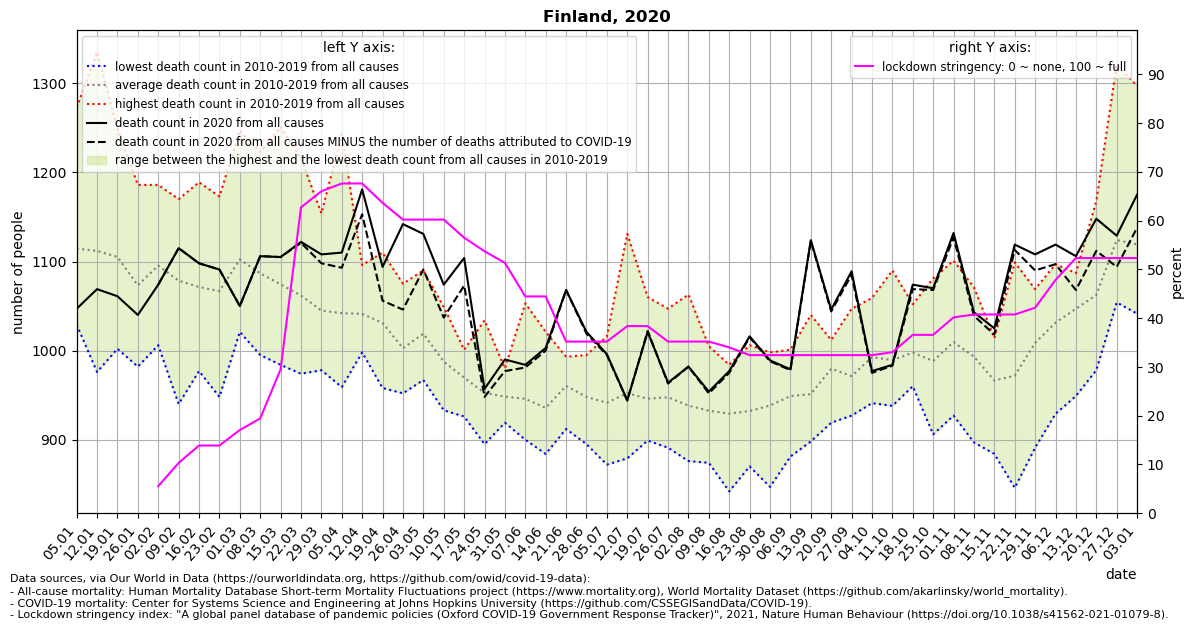

The data file committed next to this chart (first rows):
location, date, time, time_unit, deaths_2010_all_ages, deaths_2011_all_ages, deaths_2012_all_ages, deaths_2013_all_ages, deaths_2014_all_ages, deaths_2015_all_ages, deaths_2016_all_ages, deaths_2017_all_ages, deaths_2018_all_ages, deaths_2019_all_ages, deaths_2020_all_ages, deaths_2021_all_ages, new_deaths, stringency_index, deaths_min, deaths_max, deaths_mean, deaths_noncovid
Finland, 2020-01-05, 1, weekly, 1029, 1033, 1066, 1126, 1065, 1084, 1184, 1273, 1072, 1213, 1047, 1101, , , 1029, 1273, 1114, 
Finland, 2020-01-12, 2, weekly, 976.0, 1096, 1034, 1106, 1005, 1159, 1192, 1335, 1091, 1125, 1069, 1121, , , 976.0, 1335, 1112, 
Finland, 2020-01-19, 3, weekly, 1002, 1027, 1031, 1087, 1042, 1151, 1249, 1208, 1083, 1171, 1061, 1203, , , 1002, 1249, 1105, 
Finland, 2020-01-26, 4, weekly, 1066, 982.0, 1044, 1004, 1000, 1040, 1186, 1145, 1131, 1134, 1040, 1155, , , 982.0, 1186, 1073, 
Finland, 2020-02-02, 5, weekly, 1031, 1006, 1085, 1063, 1081, 1062, 1183, 1116, 1186, 1141, 1074, 1097, 0.0, 5.56, 1006, 1186, 1095, 1074
Finland, 2020-02-09, 6, weekly, 1004, 940.0, 1054, 1062, 1110, 1062, 1167, 1106, 1110, 1170, 1115, 1054, 0.0, 10.32, 940.0, 1170, 1078, 1115
Finland, 2020-02-16, 7, weekly, 977.0, 1005, 1189, 1051, 998.0, 1093, 1047, 1122, 1143, 1089, 1098, 1158, 0.0, 13.89, 977.0, 1189, 1071, 1098
Finland, 2020-02-23, 8, weekly, 1008, 1020, 1157, 1059, 948.0, 1075, 1046, 1124, 1173, 1058, 1091, 1122, 0.0, 13.89, 948.0, 1173, 1067, 1091
Finland, 2020-03-01, 9, weekly, 1028, 1076, 1169, 1129, 1021, 1126, 1075, 1083, 1247, 1070, 1050, 1078, 0.0, 17.06, 1021, 1247, 1102, 1050
Finland, 2020-03-08, 10, weekly, 1060, 1092, 1140, 1067, 995.0, 1134, 1023, 1048, 1223, 1085, 1106, 1036, 0.0, 19.44, 995.0, 1223, 1087, 1106
Finland, 2020-03-15, 11, weekly, 1002, 1022, 1141, 1081, 984.0, 1047, 1041, 1021, 1251, 1154, 1105, 1076, 0.0, 29.5, 984.0, 1251, 1074, 1105
Finland, 2020-03-22, 12, weekly, 992.0, 1042, 1082, 1090, 974.0, 1015, 1095, 1065, 1216, 1047, 1122, 1008, 1.0, 62.7, 974.0, 1216, 1062, 1121
Finland, 2020-03-29, 13, weekly, 978.0, 1041, 1006, 1066, 1039, 1012, 1097, 985.0, 1154, 1072, 1108, 1031, 10.0, 66, 978.0, 1154, 1045, 1098
Finland, 2020-04-05, 14, weekly, 964.0, 979.0, 959.0, 1076, 1057, 1070, 980.0, 1059, 1243, 1033, 1110, 1017, 17.0, 67.59, 959.0, 1243, 1042, 1093
Finland, 2020-04-12, 15, weekly, 1005, 1001, 1031, 1080, 1059, 1075, 1010, 998.0, 1096, 1058, 1181, 964.0, 28.0, 67.59, 998.0, 1096, 1041, 1153
Finland, 2020-04-19, 16, weekly, 963.0, 1005, 958.0, 1026, 1070, 1040, 1060, 1055, 1110, 1024, 1094, , 38.0, 63.62, 958.0, 1110, 1031, 1056
Finland, 2020-04-26, 17, weekly, 1017, 986.0, 952.0, 964.0, 1030, 1075, 968.0, 1006, 1027, 1001, 1142, , 96.0, 60.19, 952.0, 1075, 1003, 1046
Finland, 2020-05-03, 18, weekly, 969.0, 967.0, 975.0, 1037, 1053, 1021, 976.0, 1079, 1023, 1090, 1131, , 40.0, 60.19, 967.0, 1090, 1019, 1091
Finland, 2020-05-10, 19, weekly, 962.0, 991.0, 933.0, 1027, 1006, 1009, 947.0, 1049, 980.0, 972.0, 1074, , 37.0, 60.19, 933.0, 1049, 987.6, 1037
Finland, 2020-05-17, 20, weekly, 942.0, 968.0, 947.0, 985.0, 1001, 926.0, 963.0, 999.0, 973.0, 993.0, 1104, , 31.0, 56.48, 926.0, 1001, 969.7, 1073
Finland, 2020-05-24, 21, weekly, 895.0, 920.0, 960.0, 923.0, 1034, 939.0, 1023, 995.0, 909.0, 927.0, 957.0, , 9.0, 53.7, 895.0, 1034, 952.5, 948.0
Finland, 2020-05-31, 22, weekly, 920.0, 969.0, 931.0, 947.0, 965.0, 947.0, 980.0, 980.0, 926.0, 919.0, 990.0, , 13.0, 51.32, 919.0, 980.0, 948.4, 977.0
Finland, 2020-06-07, 23, weekly, 901.0, 993.0, 907.0, 900.0, 926.0, 907.0, 913.0, 1014, 944.0, 1053, 984.0, , 3.0, 44.44, 900.0, 1053, 945.8, 981.0
Finland, 2020-06-14, 24, weekly, 884.0, 911.0, 972.0, 930.0, 910.0, 927.0, 947.0, 1021, 921.0, 934.0, 1003, , 3.0, 44.44, 884.0, 1021, 935.7, 1000
Finland, 2020-06-21, 25, weekly, 959.0, 967.0, 978.0, 912.0, 952.0, 987.0, 939.0, 993.0, 954.0, 962.0, 1068, , 0.0, 35.19, 912.0, 993.0, 960.3, 1068
Finland, 2020-06-28, 26, weekly, 950.0, 946.0, 909.0, 931.0, 991.0, 924.0, 995.0, 993.0, 946.0, 895.0, 1021, , 2.0, 35.19, 895.0, 995.0, 948.0, 1019
Finland, 2020-07-05, 27, weekly, 950.0, 958.0, 934.0, 872.0, 972.0, 1016, 874.0, 929.0, 961.0, 949.0, 996.0, , 1.0, 35.19, 872.0, 1016, 941.5, 995.0
Finland, 2020-07-12, 28, weekly, 1131, 879.0, 953.0, 889.0, 955.0, 885.0, 940.0, 921.0, 986.0, 983.0, 944.0, , 0.0, 38.36, 879.0, 1131, 952.2, 944.0
Finland, 2020-07-19, 29, weekly, 944.0, 917.0, 918.0, 899.0, 984.0, 902.0, 949.0, 925.0, 1060, 962.0, 1021, , -1.0, 38.36, 899.0, 1060, 946.0, 1022
Finland, 2020-07-26, 30, weekly, 914.0, 909.0, 909.0, 891.0, 986.0, 902.0, 952.0, 944.0, 1047, 1022, 964.0, , 1.0, 35.19, 891.0, 1047, 947.6, 963.0
Finland, 2020-08-02, 31, weekly, 955.0, 892.0, 876.0, 912.0, 1054, 883.0, 902.0, 923.0, 1063, 922.0, 982.0, , 0.0, 35.19, 876.0, 1063, 938.2, 982.0
Finland, 2020-08-09, 32, weekly, 959.0, 880.0, 909.0, 948.0, 1005, 874.0, 919.0, 954.0, 919.0, 958.0, 954.0, , 2.0, 35.19, 874.0, 1005, 932.5, 952.0
Finland, 2020-08-16, 33, weekly, 842.0, 917.0, 942.0, 889.0, 950.0, 956.0, 946.0, 943.0, 984.0, 923.0, 977.0, , 2.0, 34, 842.0, 984.0, 929.2, 975.0
Finland, 2020-08-23, 34, weekly, 891.0, 927.0, 870.0, 884.0, 957.0, 946.0, 1006, 906.0, 943.0, 992.0, 1016, , 1.0, 32.41, 870.0, 1006, 932.2, 1015
Finland, 2020-08-30, 35, weekly, 998.0, 889.0, 847.0, 955.0, 879.0, 957.0, 991.0, 954.0, 947.0, 966.0, 989.0, , 1.0, 32.41, 847.0, 998.0, 938.3, 988.0
Finland, 2020-09-06, 36, weekly, 945.0, 881.0, 929.0, 928.0, 971.0, 917.0, 991.0, 1001, 941.0, 986.0, 979.0, , 1.0, 32.41, 881.0, 1001, 949.0, 978.0
Finland, 2020-09-13, 37, weekly, 920.0, 930.0, 952.0, 898.0, 986.0, 966.0, 922.0, 1040, 907.0, 990.0, 1124, , 1.0, 32.41, 898.0, 1040, 951.1, 1123
Finland, 2020-09-20, 38, weekly, 971.0, 993.0, 968.0, 919.0, 1012, 977.0, 1012, 940.0, 997.0, 1007, 1046, , 2.0, 32.41, 919.0, 1012, 979.6, 1044
Finland, 2020-09-27, 39, weekly, 932.0, 944.0, 927.0, 961.0, 996.0, 938.0, 983.0, 974.0, 1012, 1047, 1089, , 4.0, 32.41, 927.0, 1047, 971.4, 1085
Finland, 2020-10-04, 40, weekly, 959.0, 1004, 960.0, 941.0, 980.0, 957.0, 986.0, 1030, 1059, 1050, 977.0, , 2.0, 32.41, 941.0, 1059, 992.6, 975.0
Finland, 2020-10-11, 41, weekly, 977.0, 944.0, 944.0, 938.0, 976.0, 982.0, 1074, 964.0, 1004, 1090, 984.0, , 1.0, 33, 938.0, 1090, 989.3, 983.0
Finland, 2020-10-18, 42, weekly, 987.0, 960.0, 969.0, 994.0, 989.0, 1025, 994.0, 1024, 982.0, 1052, 1074, , 5.0, 36.57, 960.0, 1052, 997.6, 1069
Finland, 2020-10-25, 43, weekly, 915.0, 910.0, 906.0, 1008, 971.0, 1045, 1025, 1024, 999.0, 1081, 1070, , 2.0, 36.57, 906.0, 1081, 988.4, 1068
Finland, 2020-11-01, 44, weekly, 927.0, 971.0, 982.0, 982.0, 1070, 967.0, 1040, 1034, 1021, 1101, 1132, , 5.0, 40.14, 927.0, 1101, 1010, 1127
Finland, 2020-11-08, 45, weekly, 956.0, 897.0, 1018, 969.0, 1049, 967.0, 1071, 977.0, 1031, 997.0, 1043, , 4.0, 40.74, 897.0, 1071, 993.2, 1039
Finland, 2020-11-15, 46, weekly, 942.0, 974.0, 959.0, 884.0, 931.0, 1005, 1006, 966.0, 983.0, 1014, 1025, , 7.0, 40.74, 884.0, 1014, 966.4, 1018
Finland, 2020-11-22, 47, weekly, 984.0, 945.0, 894.0, 933.0, 846.0, 1054, 1099, 998.0, 995.0, 970.0, 1119, , 6.0, 40.74, 846.0, 1099, 971.8, 1113
Finland, 2020-11-29, 48, weekly, 1049, 1016, 992.0, 975.0, 891.0, 1069, 1044, 988.0, 1038, 1024, 1108, , 18.0, 42.13, 891.0, 1069, 1009, 1090
Finland, 2020-12-06, 49, weekly, 1041, 929.0, 1006, 993.0, 1054, 1082, 1034, 1014, 1063, 1097, 1119, , 22.0, 47.82, 929.0, 1097, 1031, 1097
Finland, 2020-12-13, 50, weekly, 1018, 949.0, 1087, 1050, 1063, 1060, 1069, 1056, 1065, 1053, 1106, , 38.0, 52.31, 949.0, 1087, 1047, 1068
Finland, 2020-12-20, 51, weekly, 1057, 978.0, 1020, 1036, 1092, 1019, 1168, 1112, 1037, 1105, 1148, , 36.0, 52.31, 978.0, 1168, 1062, 1112
Finland, 2020-12-27, 52, weekly, 1118, 1054, 1097, 1064, 1096, 1106, 1321, 1103, 1193, 1089, 1129, , 35.0, 52.31, 1054, 1321, 1124, 1094
Finland, 2021-01-03, 53, weekly, , , , , , , , , , , 1175, , 37.0, 52.31, 1042, 1297, 1119, 1138
